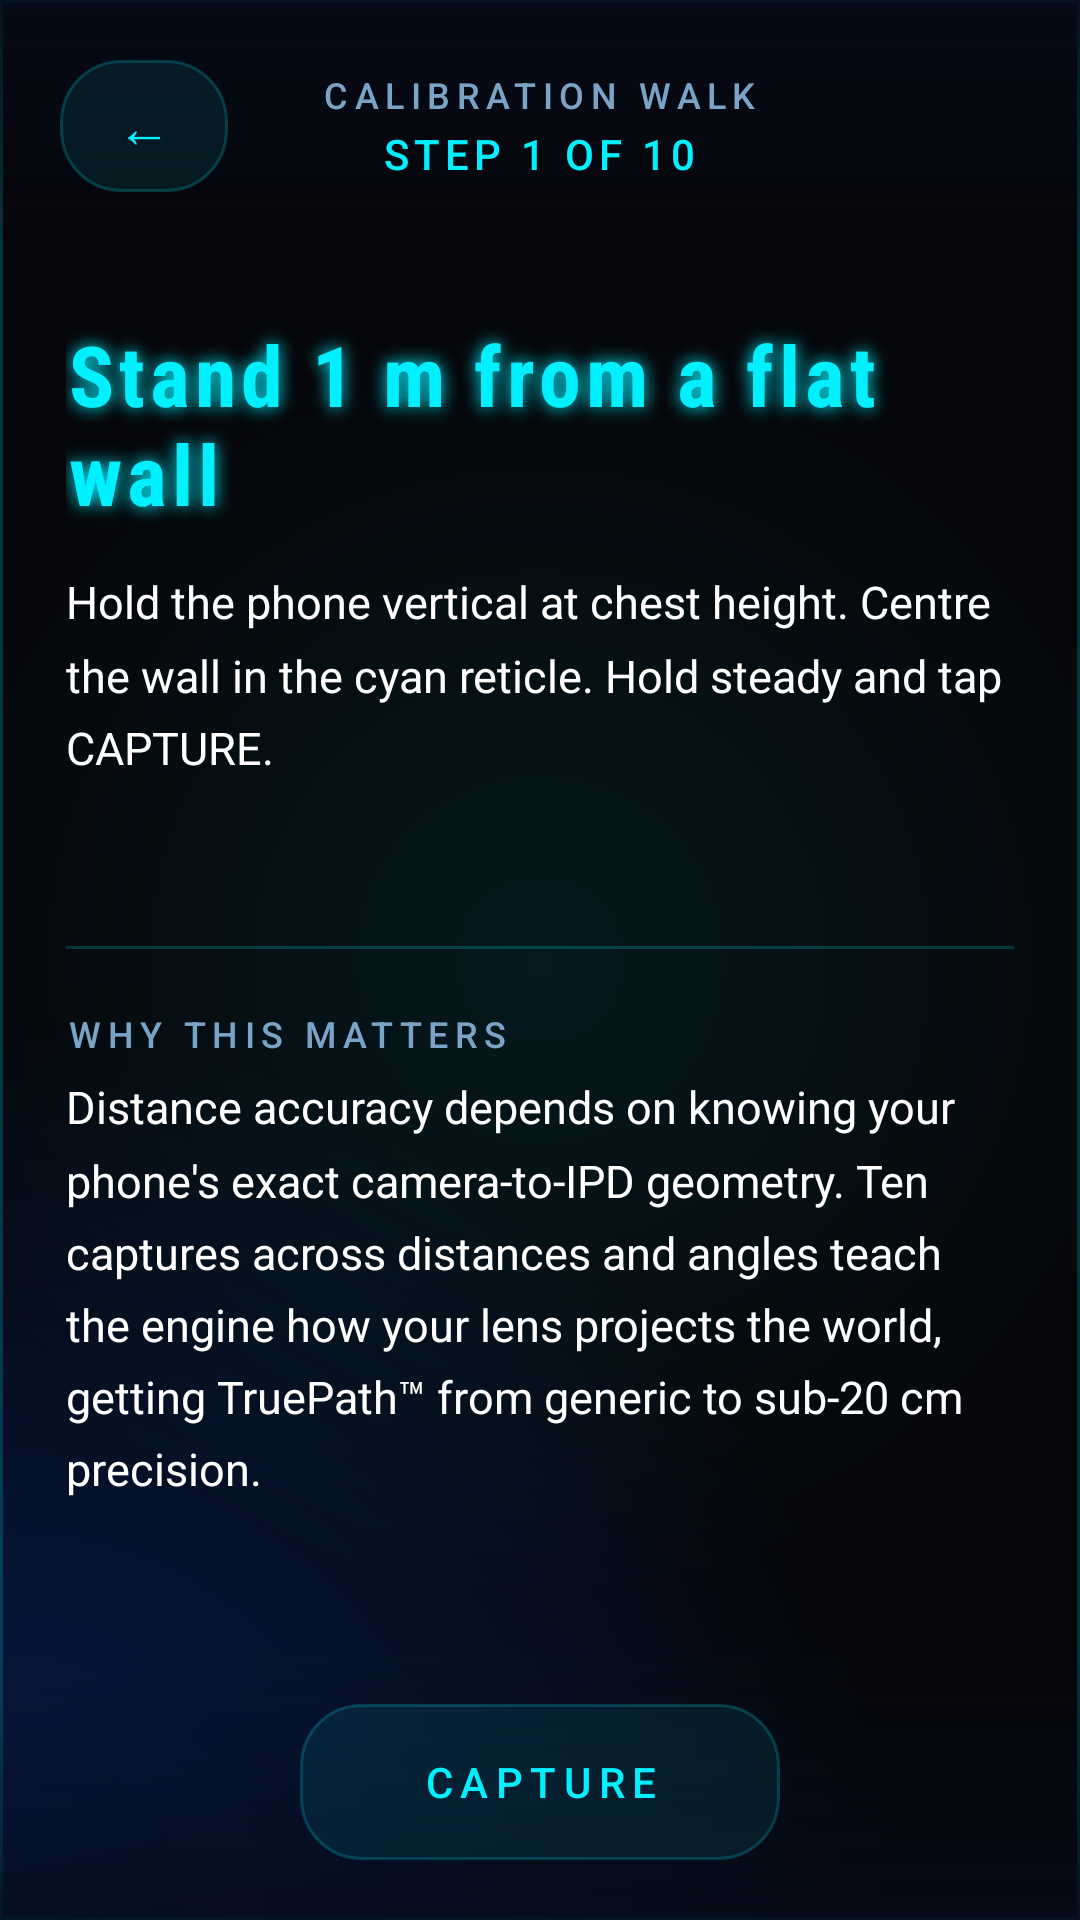

Produce the Android XML layout that renders to this screen, including the resource entries it uses.
<!-- AndroidManifest.xml: activity theme AurigaDocTheme -->
<!-- res/layout/activity_calibration_walk.xml -->
<?xml version="1.0" encoding="utf-8"?>
<RelativeLayout xmlns:android="http://schemas.android.com/apk/res/android"
    android:layout_width="match_parent"
    android:layout_height="match_parent"
    android:background="@color/deep_space">

    <View
        android:layout_width="match_parent"
        android:layout_height="match_parent"
        android:background="@drawable/hud_grid_overlay" />

    
    <RelativeLayout
        android:id="@+id/calib_top_bar"
        android:layout_width="match_parent"
        android:layout_height="wrap_content"
        android:background="@drawable/hud_top_bar_bg"
        android:padding="20dp">

        <Button
            android:id="@+id/calib_back"
            android:layout_width="wrap_content"
            android:layout_height="wrap_content"
            android:layout_alignParentStart="true"
            android:layout_centerVertical="true"
            android:minWidth="56dp"
            android:minHeight="44dp"
            android:background="@drawable/diag_toggle_bg"
            android:text="←"
            android:textColor="@color/diag_toggle_text"
            android:textSize="18sp"
            android:contentDescription="Cancel calibration walk" />

        <LinearLayout
            android:layout_width="wrap_content"
            android:layout_height="wrap_content"
            android:layout_centerInParent="true"
            android:gravity="center"
            android:orientation="vertical">

            <TextView
                style="@style/HUDLabelSmall"
                android:layout_gravity="center_horizontal"
                android:text="Calibration Walk" />

            <TextView
                android:id="@+id/calib_step_counter"
                android:layout_width="wrap_content"
                android:layout_height="wrap_content"
                android:layout_marginTop="2dp"
                android:textSize="14sp"
                android:textColor="@color/auriga_cyan"
                android:fontFamily="sans-serif-medium"
                android:letterSpacing="0.12"
                android:textAllCaps="true"
                android:text="STEP 1 OF 10" />
        </LinearLayout>
    </RelativeLayout>

    
    <ScrollView
        android:layout_width="match_parent"
        android:layout_height="match_parent"
        android:layout_above="@+id/calib_action_bar"
        android:layout_below="@id/calib_top_bar"
        android:fillViewport="true"
        android:padding="22dp">

        <LinearLayout
            android:layout_width="match_parent"
            android:layout_height="wrap_content"
            android:orientation="vertical">

            <TextView
                android:id="@+id/calib_title"
                style="@style/DocH1"
                android:text="Stand 1 m from a flat wall" />

            <TextView
                android:id="@+id/calib_instructions"
                style="@style/DocBody"
                android:layout_marginTop="14dp"
                android:text="Hold the phone vertical at chest height. Centre the wall in the cyan reticle. Hold steady and tap CAPTURE." />

            
            <LinearLayout
                android:id="@+id/calib_dots"
                android:layout_width="wrap_content"
                android:layout_height="wrap_content"
                android:layout_marginTop="28dp"
                android:gravity="center"
                android:orientation="horizontal" />

            <View
                android:layout_width="match_parent"
                android:layout_height="1dp"
                android:layout_marginTop="28dp"
                android:layout_marginBottom="20dp"
                android:background="@color/glass_stroke" />

            <TextView
                style="@style/HUDLabelSmall"
                android:text="Why this matters" />

            <TextView
                style="@style/DocBody"
                android:layout_marginTop="6dp"
                android:layout_marginBottom="32dp"
                android:text="Distance accuracy depends on knowing your phone's exact camera-to-IPD geometry. Ten captures across distances and angles teach the engine how your lens projects the world, getting TruePath™ from generic to sub-20 cm precision." />

        </LinearLayout>
    </ScrollView>

    
    <LinearLayout
        android:id="@+id/calib_action_bar"
        android:layout_width="match_parent"
        android:layout_height="wrap_content"
        android:layout_alignParentBottom="true"
        android:background="@drawable/hud_bottom_bar_bg"
        android:gravity="center"
        android:orientation="horizontal"
        android:padding="20dp">

        <Button
            android:id="@+id/calib_capture"
            android:layout_width="wrap_content"
            android:layout_height="wrap_content"
            android:minWidth="160dp"
            android:minHeight="52dp"
            android:background="@drawable/diag_toggle_bg"
            android:paddingStart="22dp"
            android:paddingEnd="22dp"
            android:text="CAPTURE"
            android:textColor="@color/diag_toggle_text"
            android:textSize="14sp"
            android:letterSpacing="0.18"
            android:textAllCaps="true"
            android:fontFamily="sans-serif-medium"
            android:contentDescription="Capture this calibration step and continue" />

    </LinearLayout>

</RelativeLayout>
<!-- resources referenced by this layout -->
<resources>
  <color name="auriga_cyan">#00F0FF</color>
  <color name="deep_space">#05060A</color>
  <color name="glass_stroke">#3300F0FF</color>
  <!-- drawable hud_bottom_bar_bg (drawable) -->
  <?xml version="1.0" encoding="utf-8"?>
  <shape xmlns:android="http://schemas.android.com/apk/res/android" android:shape="rectangle">
      <gradient
          android:angle="90"
          android:startColor="#CC050A18"
          android:endColor="#00050A18" />
  </shape>
  <!-- drawable hud_grid_overlay (drawable) -->
  <?xml version="1.0" encoding="utf-8"?>
  <layer-list xmlns:android="http://schemas.android.com/apk/res/android">
      <item>
          <shape android:shape="rectangle">
              <gradient
                  android:type="radial"
                  android:gradientRadius="640"
                  android:centerX="0.5"
                  android:centerY="0.5"
                  android:startColor="@color/cyan_glow_08"
                  android:endColor="@android:color/transparent" />
          </shape>
      </item>
      <item>
          <shape android:shape="rectangle">
              <gradient
                  android:type="radial"
                  android:gradientRadius="900"
                  android:centerX="0.0"
                  android:centerY="1.0"
                  android:startColor="@color/cobalt_glow_25"
                  android:endColor="@android:color/transparent" />
          </shape>
      </item>
      <item>
          <shape android:shape="rectangle">
              <stroke android:width="1dp" android:color="@color/glass_stroke" />
              <solid android:color="@android:color/transparent" />
          </shape>
      </item>
  </layer-list>
  <!-- drawable hud_top_bar_bg (drawable) -->
  <?xml version="1.0" encoding="utf-8"?>
  <shape xmlns:android="http://schemas.android.com/apk/res/android" android:shape="rectangle">
      <gradient
          android:angle="270"
          android:startColor="#CC050A18"
          android:endColor="#00050A18" />
  </shape>
  <style name="DocBody">
          <item name="android:layout_width">match_parent</item>
          <item name="android:layout_height">wrap_content</item>
          <item name="android:textSize">15sp</item>
          <item name="android:textColor">@color/hud_text</item>
          <item name="android:lineSpacingMultiplier">1.35</item>
      </style>
  <style name="DocH1">
          <item name="android:layout_width">wrap_content</item>
          <item name="android:layout_height">wrap_content</item>
          <item name="android:textSize">28sp</item>
          <item name="android:textStyle">bold</item>
          <item name="android:textColor">@color/auriga_cyan</item>
          <item name="android:fontFamily">sans-serif-condensed</item>
          <item name="android:letterSpacing">0.06</item>
          <item name="android:shadowColor">@color/auriga_cyan</item>
          <item name="android:shadowDx">0</item>
          <item name="android:shadowDy">0</item>
          <item name="android:shadowRadius">14</item>
      </style>
  <style name="HUDLabelSmall">
          <item name="android:layout_width">wrap_content</item>
          <item name="android:layout_height">wrap_content</item>
          <item name="android:textSize">12sp</item>
          <item name="android:textColor">@color/muted_label</item>
          <item name="android:textAllCaps">true</item>
          <item name="android:letterSpacing">0.18</item>
          <item name="android:fontFamily">sans-serif-medium</item>
      </style>
  <style name="AurigaDocTheme" parent="android:Theme.NoTitleBar.Fullscreen">
          <item name="android:windowBackground">@color/deep_space</item>
          <item name="android:textColor">@color/hud_text</item>
      </style>
  <color name="cyan_glow_08">#1400F0FF</color>
  <color name="cobalt_glow_25">#400057FF</color>
  <color name="hud_text">#FFFFFF</color>
  <color name="muted_label">#7AA3C8</color>
</resources>
